2-way image classification set "Dataset" from GitHub (Yugma2605/Smart-Irrigation-System); label vocabulary: droop new, healthy plant.

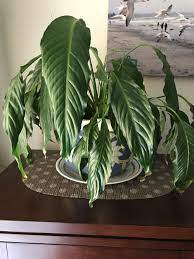
Label: droop new

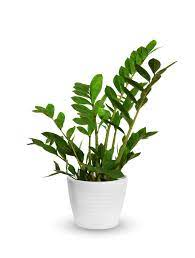
Label: healthy plant

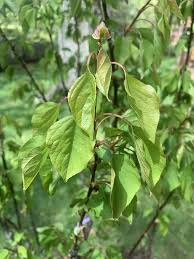
Label: droop new

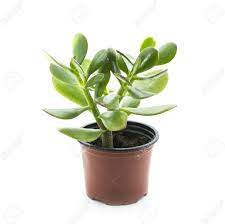
Label: healthy plant

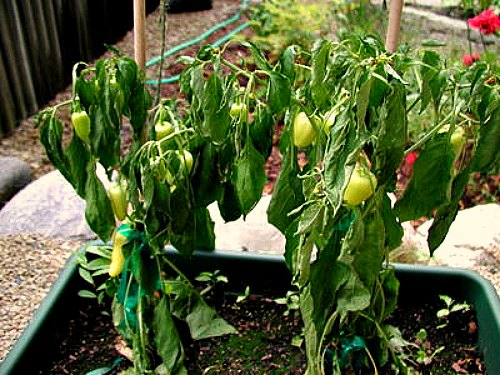
Label: droop new

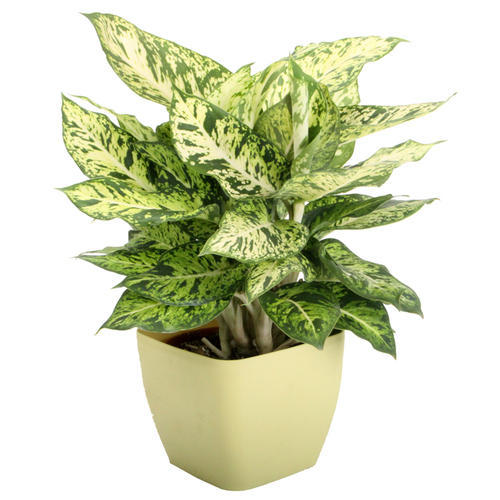
Label: healthy plant
